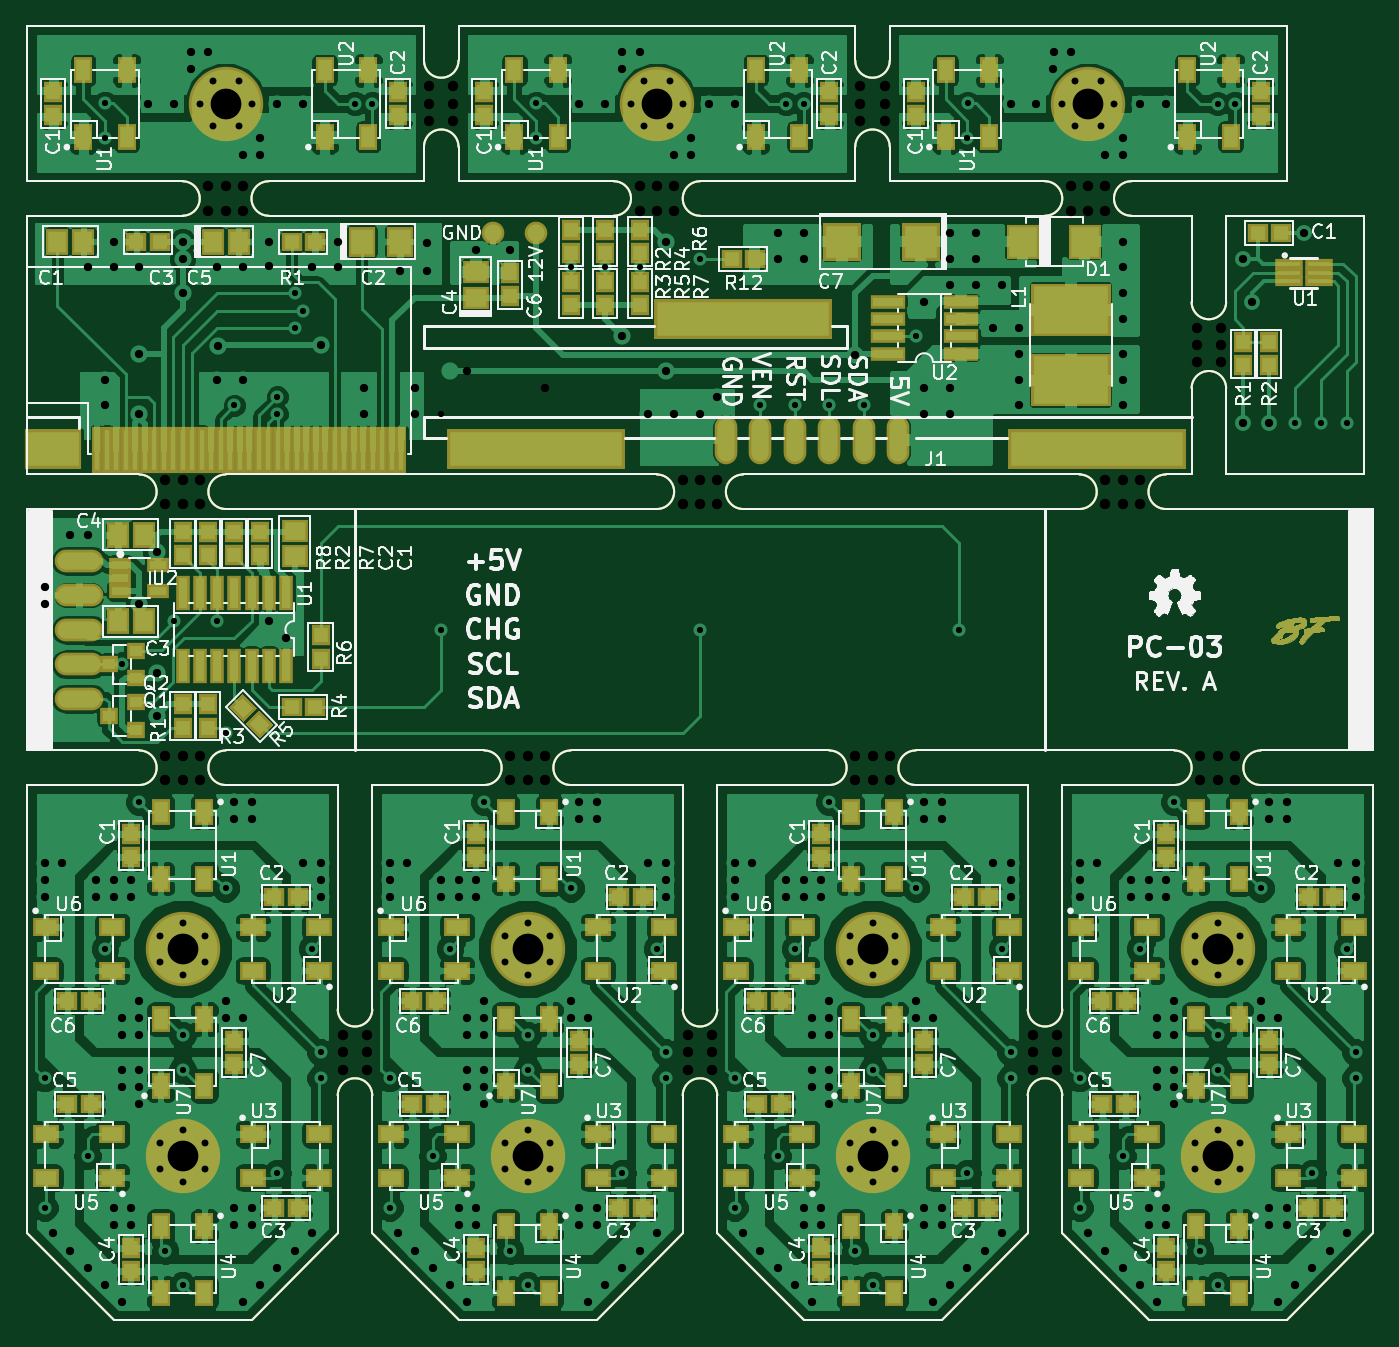
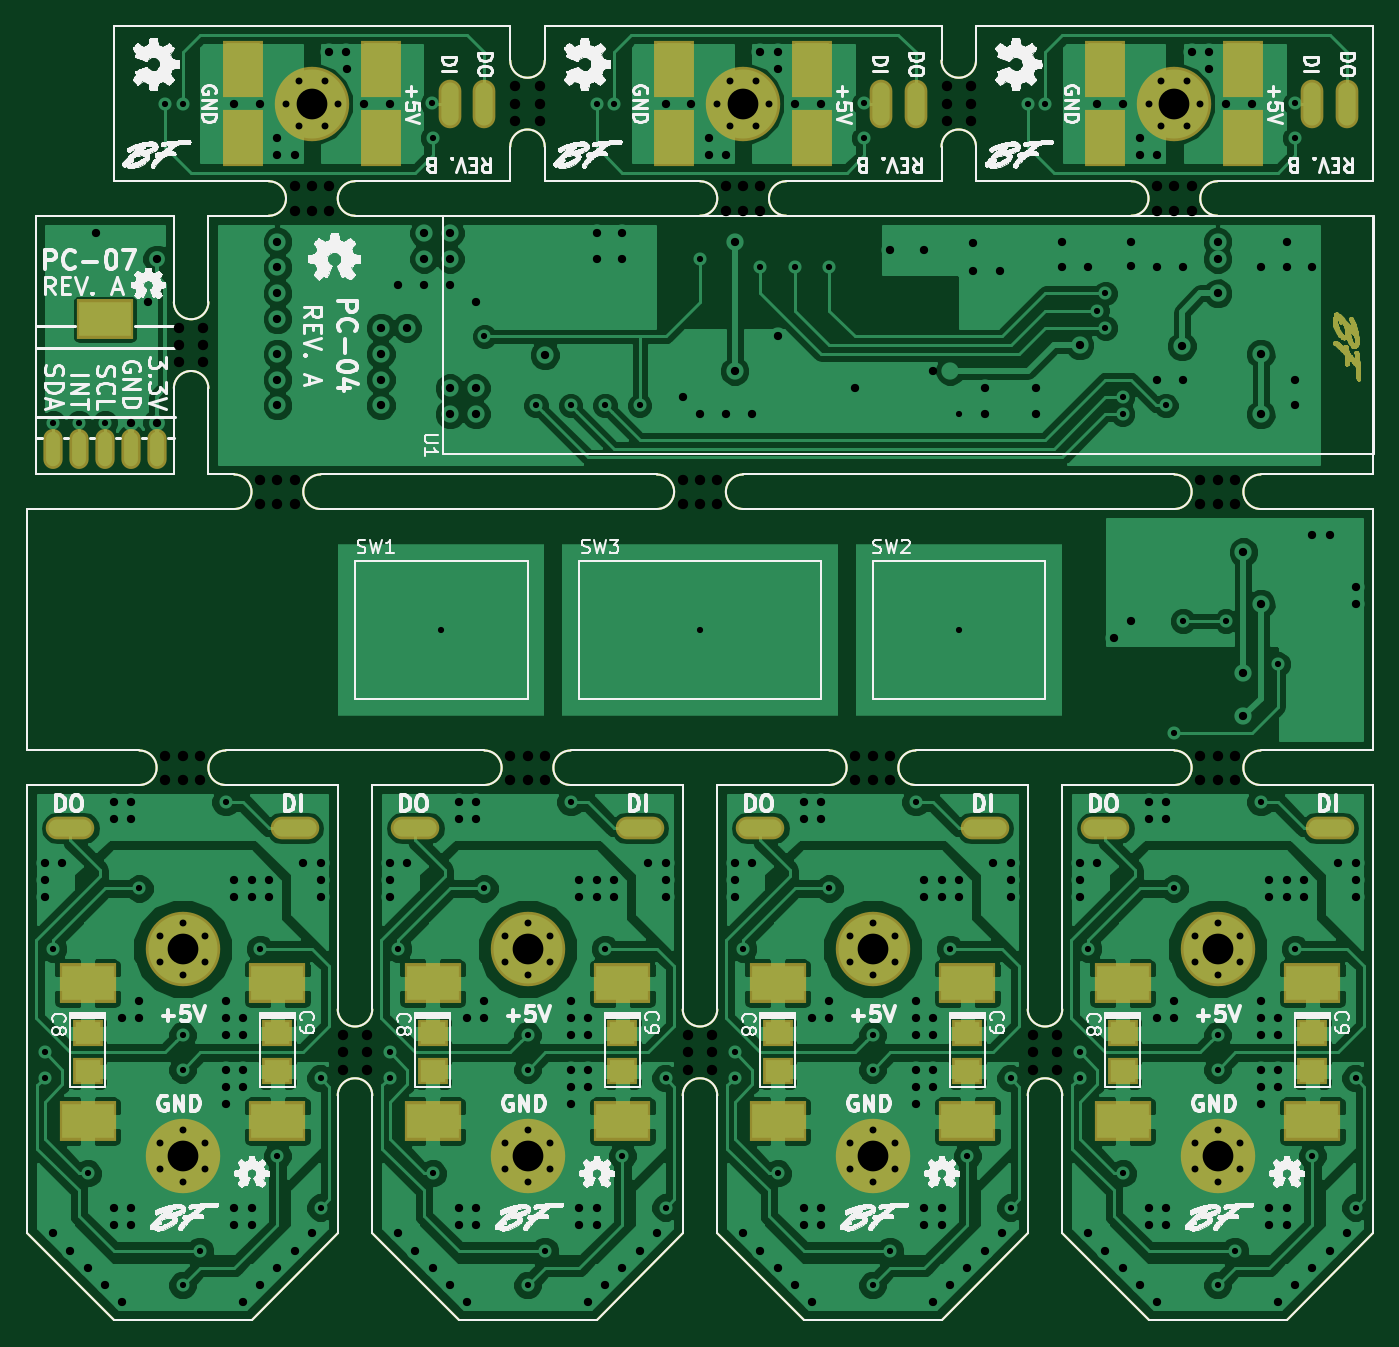
Circuit board: 9 layer files. Board 99.1 x 95.2 mm.
- drill: panel-display-NPTH.drl (1385 bytes)
- drill: panel-display.drl (6811 bytes)
- bottom_copper: panel-display.gbl (228526 bytes)
- bottom_silk: panel-display.gbo (334696 bytes)
- bottom_mask: panel-display.gbs (29769 bytes)
- outline: panel-display.gko (6762 bytes)
- top_copper: panel-display.gtl (516430 bytes)
- top_silk: panel-display.gto (137849 bytes)
- top_mask: panel-display.gts (39081 bytes)

=== drill: panel-display-NPTH.drl ===
M48
INCH,TZ
T1C0.030
%
G90
G05
T1
X40250Y-33400
X40250Y-34100
X40250Y-41400
X40250Y-42100
X40750Y-33400
X40750Y-34100
X40750Y-41400
X40750Y-42100
X41250Y-33400
X41250Y-34100
X41250Y-41400
X41250Y-42100
X41500Y-24900
X41500Y-25600
X42000Y-24900
X42000Y-25600
X42500Y-24900
X42500Y-25600
X45400Y-49500
X45400Y-50000
X45400Y-50500
X46100Y-49500
X46100Y-50000
X46100Y-50500
X47900Y-22000
X47900Y-22500
X47900Y-23000
X48600Y-22000
X48600Y-22500
X48600Y-23000
X50250Y-41400
X50250Y-42100
X50750Y-41400
X50750Y-42100
X51250Y-41400
X51250Y-42100
X54000Y-24900
X54000Y-25600
X54500Y-24900
X54500Y-25600
X55000Y-24900
X55000Y-25600
X55250Y-33400
X55250Y-34100
X55400Y-49500
X55400Y-50000
X55400Y-50500
X55750Y-33400
X55750Y-34100
X56100Y-49500
X56100Y-50000
X56100Y-50500
X56250Y-33400
X56250Y-34100
X60250Y-41400
X60250Y-42100
X60400Y-22000
X60400Y-22500
X60400Y-23000
X60750Y-41400
X60750Y-42100
X61100Y-22000
X61100Y-22500
X61100Y-23000
X61250Y-41400
X61250Y-42100
X65400Y-49500
X65400Y-50000
X65400Y-50500
X66100Y-49500
X66100Y-50000
X66100Y-50500
X66500Y-24900
X66500Y-25600
X67000Y-24900
X67000Y-25600
X67500Y-24900
X67500Y-25600
X67500Y-33400
X67500Y-34100
X68000Y-33400
X68000Y-34100
X68500Y-33400
X68500Y-34100
X70150Y-29000
X70150Y-29500
X70150Y-30000
X70250Y-41400
X70250Y-42100
X70750Y-41400
X70750Y-42100
X70850Y-29000
X70850Y-29500
X70850Y-30000
X71250Y-41400
X71250Y-42100
T0
M30

=== drill: panel-display.drl (6811 bytes, source omitted) ===
=== bottom_copper: panel-display.gbl (228526 bytes, source omitted) ===
=== bottom_silk: panel-display.gbo (334696 bytes, source omitted) ===
=== bottom_mask: panel-display.gbs (29769 bytes, source omitted) ===
=== outline: panel-display.gko ===
G04 #@! TF.FileFunction,Profile,NP*
%FSLAX46Y46*%
G04 Gerber Fmt 4.6, Leading zero omitted, Abs format (unit mm)*
G04 Created by KiCad (PCBNEW (2016-05-03 BZR 6266)-product) date Thu Jul 21 04:02:18 2016*
%MOMM*%
%LPD*%
G01*
G04 APERTURE LIST*
%ADD10C,0.350000*%
%ADD11C,0.150000*%
G04 APERTURE END LIST*
D10*
D11*
X151130000Y-107315000D02*
X142875000Y-107315000D01*
X155575000Y-51435000D02*
X155575000Y-53975000D01*
X153035000Y-51435000D02*
X153035000Y-53975000D01*
X135255000Y-62865000D02*
X123825000Y-62865000D01*
X153035000Y-62865000D02*
X141605000Y-62865000D01*
X153035000Y-60325000D02*
X153035000Y-62865000D01*
X155575000Y-62865000D02*
X155575000Y-60325000D01*
X167005000Y-62865000D02*
X155575000Y-62865000D01*
X184785000Y-62865000D02*
X173355000Y-62865000D01*
X123825000Y-53975000D02*
X123825000Y-51435000D01*
X121285000Y-53975000D02*
X121285000Y-51435000D01*
X123825000Y-60325000D02*
X123825000Y-62865000D01*
X121285000Y-62865000D02*
X121285000Y-60325000D01*
X109855000Y-62865000D02*
X121285000Y-62865000D01*
X92075000Y-62865000D02*
X103505000Y-62865000D01*
X173355000Y-65405000D02*
X177800000Y-65405000D01*
X167005000Y-65405000D02*
X141605000Y-65405000D01*
X109855000Y-65405000D02*
X135255000Y-65405000D01*
X92075000Y-65405000D02*
X103505000Y-65405000D01*
X123825000Y-60325000D02*
G75*
G03X121285000Y-60325000I-1270000J0D01*
G01*
X121285000Y-53975000D02*
G75*
G03X123825000Y-53975000I1270000J0D01*
G01*
X153035000Y-53975000D02*
G75*
G03X155575000Y-53975000I1270000J0D01*
G01*
X155575000Y-60325000D02*
G75*
G03X153035000Y-60325000I-1270000J0D01*
G01*
X173355000Y-62865000D02*
G75*
G03X173355000Y-65405000I0J-1270000D01*
G01*
X167005000Y-65405000D02*
G75*
G03X167005000Y-62865000I0J1270000D01*
G01*
X141605000Y-62865000D02*
G75*
G03X141605000Y-65405000I0J-1270000D01*
G01*
X135255000Y-65405000D02*
G75*
G03X135255000Y-62865000I0J1270000D01*
G01*
X109855000Y-62865000D02*
G75*
G03X109855000Y-65405000I0J-1270000D01*
G01*
X103505000Y-65405000D02*
G75*
G03X103505000Y-62865000I0J1270000D01*
G01*
X180340000Y-78105000D02*
G75*
G03X177800000Y-78105000I-1270000J0D01*
G01*
X177800000Y-71755000D02*
G75*
G03X180340000Y-71755000I1270000J0D01*
G01*
X177800000Y-65405000D02*
X177800000Y-71755000D01*
X180340000Y-71755000D02*
X180340000Y-65405000D01*
X180340000Y-78105000D02*
X180340000Y-84455000D01*
X177800000Y-84455000D02*
X177800000Y-78105000D01*
X100330000Y-86995000D02*
G75*
G03X100330000Y-84455000I0J1270000D01*
G01*
X106680000Y-84455000D02*
G75*
G03X106680000Y-86995000I0J-1270000D01*
G01*
X138430000Y-86995000D02*
G75*
G03X138430000Y-84455000I0J1270000D01*
G01*
X144780000Y-84455000D02*
G75*
G03X144780000Y-86995000I0J-1270000D01*
G01*
X169545000Y-86995000D02*
G75*
G03X169545000Y-84455000I0J1270000D01*
G01*
X175895000Y-84455000D02*
G75*
G03X175895000Y-86995000I0J-1270000D01*
G01*
X175895000Y-84455000D02*
X177800000Y-84455000D01*
X144780000Y-84455000D02*
X169545000Y-84455000D01*
X106680000Y-84455000D02*
X138430000Y-84455000D01*
X92075000Y-84455000D02*
X100330000Y-84455000D01*
X175895000Y-86995000D02*
X191135000Y-86995000D01*
X144780000Y-86995000D02*
X169545000Y-86995000D01*
X106680000Y-86995000D02*
X138430000Y-86995000D01*
X92075000Y-86995000D02*
X100330000Y-86995000D01*
X100330000Y-107315000D02*
X92075000Y-107315000D01*
X114935000Y-107315000D02*
X106680000Y-107315000D01*
X125730000Y-107315000D02*
X117475000Y-107315000D01*
X140335000Y-107315000D02*
X132080000Y-107315000D01*
X165735000Y-107315000D02*
X157480000Y-107315000D01*
X100330000Y-104775000D02*
X92075000Y-104775000D01*
X125730000Y-104775000D02*
X106680000Y-104775000D01*
X151130000Y-104775000D02*
X132080000Y-104775000D01*
X176530000Y-104775000D02*
X157480000Y-104775000D01*
X176530000Y-107315000D02*
X168275000Y-107315000D01*
X182880000Y-107315000D02*
X191135000Y-107315000D01*
X191135000Y-104775000D02*
X182880000Y-104775000D01*
X182880000Y-104775000D02*
G75*
G03X182880000Y-107315000I0J-1270000D01*
G01*
X176530000Y-107315000D02*
G75*
G03X176530000Y-104775000I0J1270000D01*
G01*
X157480000Y-104775000D02*
G75*
G03X157480000Y-107315000I0J-1270000D01*
G01*
X151130000Y-107315000D02*
G75*
G03X151130000Y-104775000I0J1270000D01*
G01*
X132080000Y-104775000D02*
G75*
G03X132080000Y-107315000I0J-1270000D01*
G01*
X125730000Y-107315000D02*
G75*
G03X125730000Y-104775000I0J1270000D01*
G01*
X100330000Y-107315000D02*
G75*
G03X100330000Y-104775000I0J1270000D01*
G01*
X106680000Y-104775000D02*
G75*
G03X106680000Y-107315000I0J-1270000D01*
G01*
X140335000Y-123825000D02*
G75*
G03X142875000Y-123825000I1270000J0D01*
G01*
X165735000Y-123825000D02*
G75*
G03X168275000Y-123825000I1270000J0D01*
G01*
X168275000Y-130175000D02*
G75*
G03X165735000Y-130175000I-1270000J0D01*
G01*
X142875000Y-130175000D02*
G75*
G03X140335000Y-130175000I-1270000J0D01*
G01*
X117475000Y-130175000D02*
G75*
G03X114935000Y-130175000I-1270000J0D01*
G01*
X114935000Y-123825000D02*
G75*
G03X117475000Y-123825000I1270000J0D01*
G01*
X140335000Y-107315000D02*
X140335000Y-123825000D01*
X142875000Y-123825000D02*
X142875000Y-107315000D01*
X165735000Y-107315000D02*
X165735000Y-123825000D01*
X168275000Y-123825000D02*
X168275000Y-107315000D01*
X168275000Y-130175000D02*
X168275000Y-140335000D01*
X165735000Y-140335000D02*
X165735000Y-130175000D01*
X142875000Y-140335000D02*
X142875000Y-130175000D01*
X140335000Y-130175000D02*
X140335000Y-140335000D01*
X117475000Y-107315000D02*
X117475000Y-123825000D01*
X114935000Y-123825000D02*
X114935000Y-107315000D01*
X117475000Y-130175000D02*
X117475000Y-140335000D01*
X114935000Y-140335000D02*
X114935000Y-130175000D01*
X184785000Y-62865000D02*
X184785000Y-51435000D01*
X184785000Y-51435000D02*
X155575000Y-51435000D01*
X121285000Y-51435000D02*
X92075000Y-51435000D01*
X92075000Y-51435000D02*
X92075000Y-62865000D01*
X142875000Y-140335000D02*
X149225000Y-146685000D01*
X165735000Y-140335000D02*
X159385000Y-146685000D01*
X159385000Y-146685000D02*
X149225000Y-146685000D01*
X191135000Y-107315000D02*
X191135000Y-140335000D01*
X184785000Y-146685000D02*
X174625000Y-146685000D01*
X191135000Y-140335000D02*
X184785000Y-146685000D01*
X168275000Y-140335000D02*
X174625000Y-146685000D01*
X117475000Y-140335000D02*
X123825000Y-146685000D01*
X140335000Y-140335000D02*
X133985000Y-146685000D01*
X133985000Y-146685000D02*
X123825000Y-146685000D01*
X92075000Y-86995000D02*
X92075000Y-104775000D01*
X191135000Y-104775000D02*
X191135000Y-86995000D01*
X92075000Y-140335000D02*
X92075000Y-107315000D01*
X108585000Y-146685000D02*
X98425000Y-146685000D01*
X114935000Y-140335000D02*
X108585000Y-146685000D01*
X92075000Y-140335000D02*
X98425000Y-146685000D01*
X92075000Y-84455000D02*
X92075000Y-65405000D01*
X190500000Y-65405000D02*
X180340000Y-65405000D01*
X190500000Y-84455000D02*
X190500000Y-65405000D01*
X180340000Y-84455000D02*
X190500000Y-84455000D01*
X153035000Y-51435000D02*
X123825000Y-51435000D01*
M02*

=== top_copper: panel-display.gtl (516430 bytes, source omitted) ===
=== top_silk: panel-display.gto (137849 bytes, source omitted) ===
=== top_mask: panel-display.gts (39081 bytes, source omitted) ===
